The GitHub repository Maria-120904/Lane-Detection contains a labelled image folder "images" with 5 categories: intersection, left curve, no visible path, right curve, straight. Examples follow, each with its label.

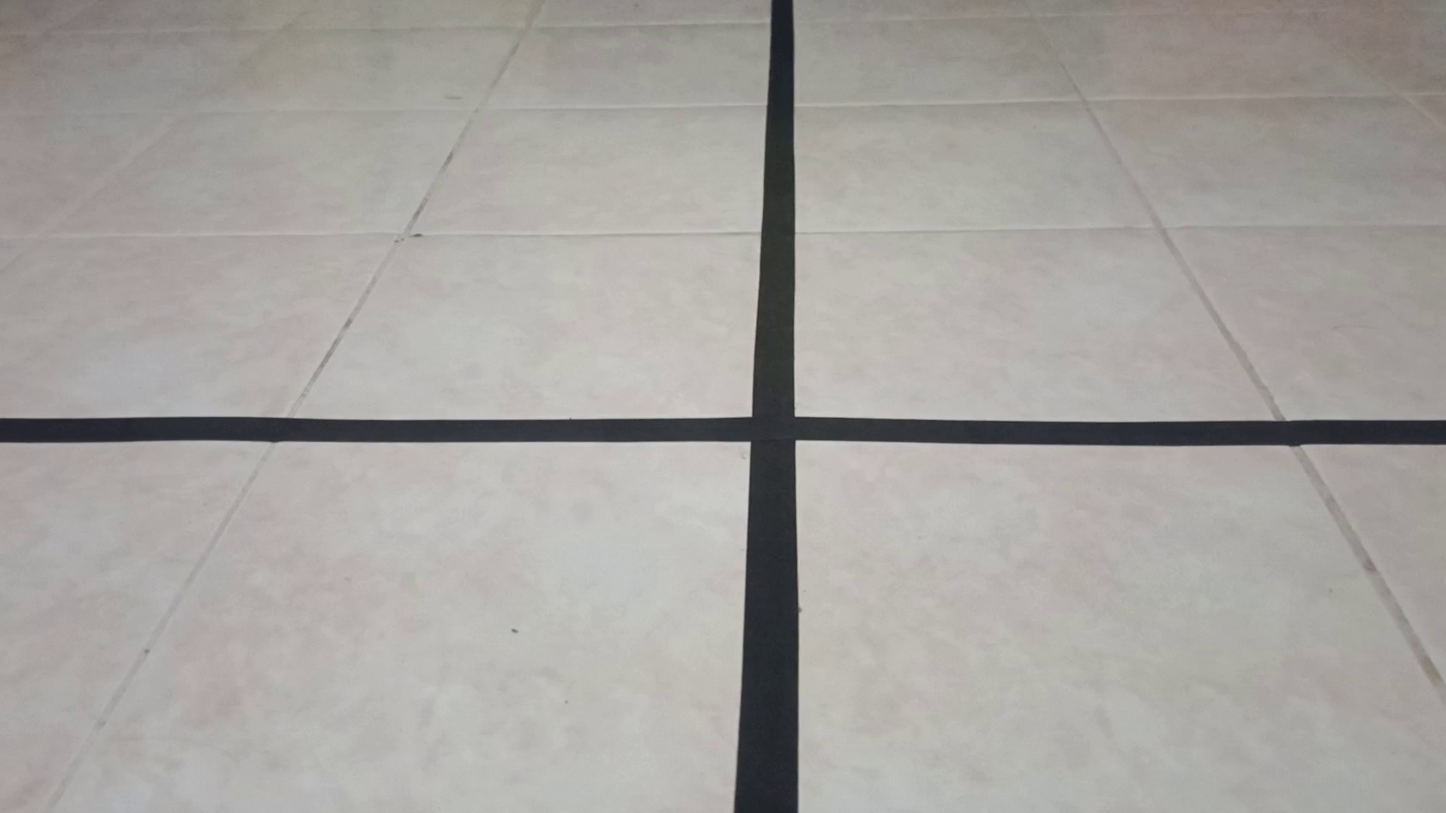
Label: intersection

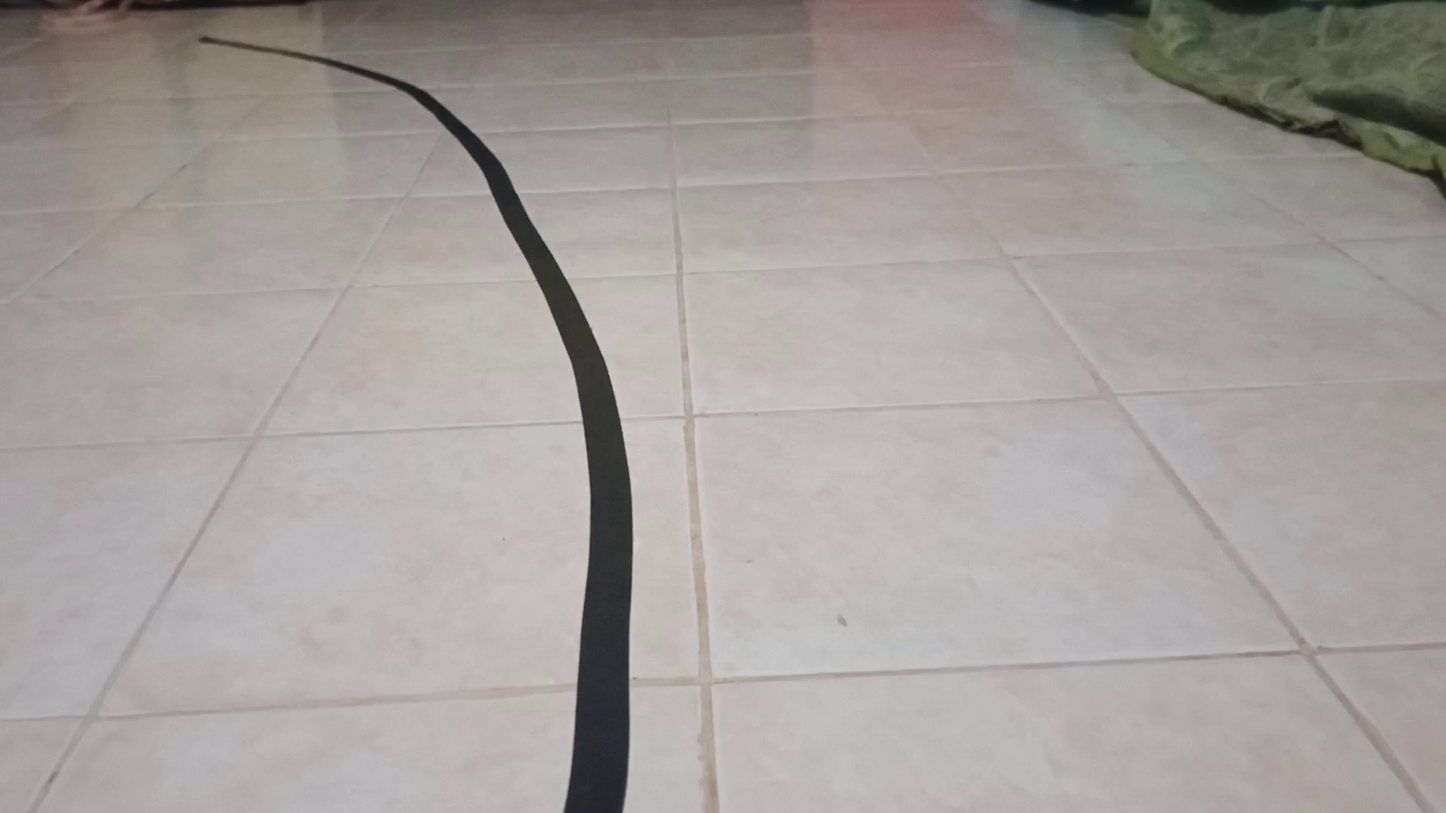
Label: left curve

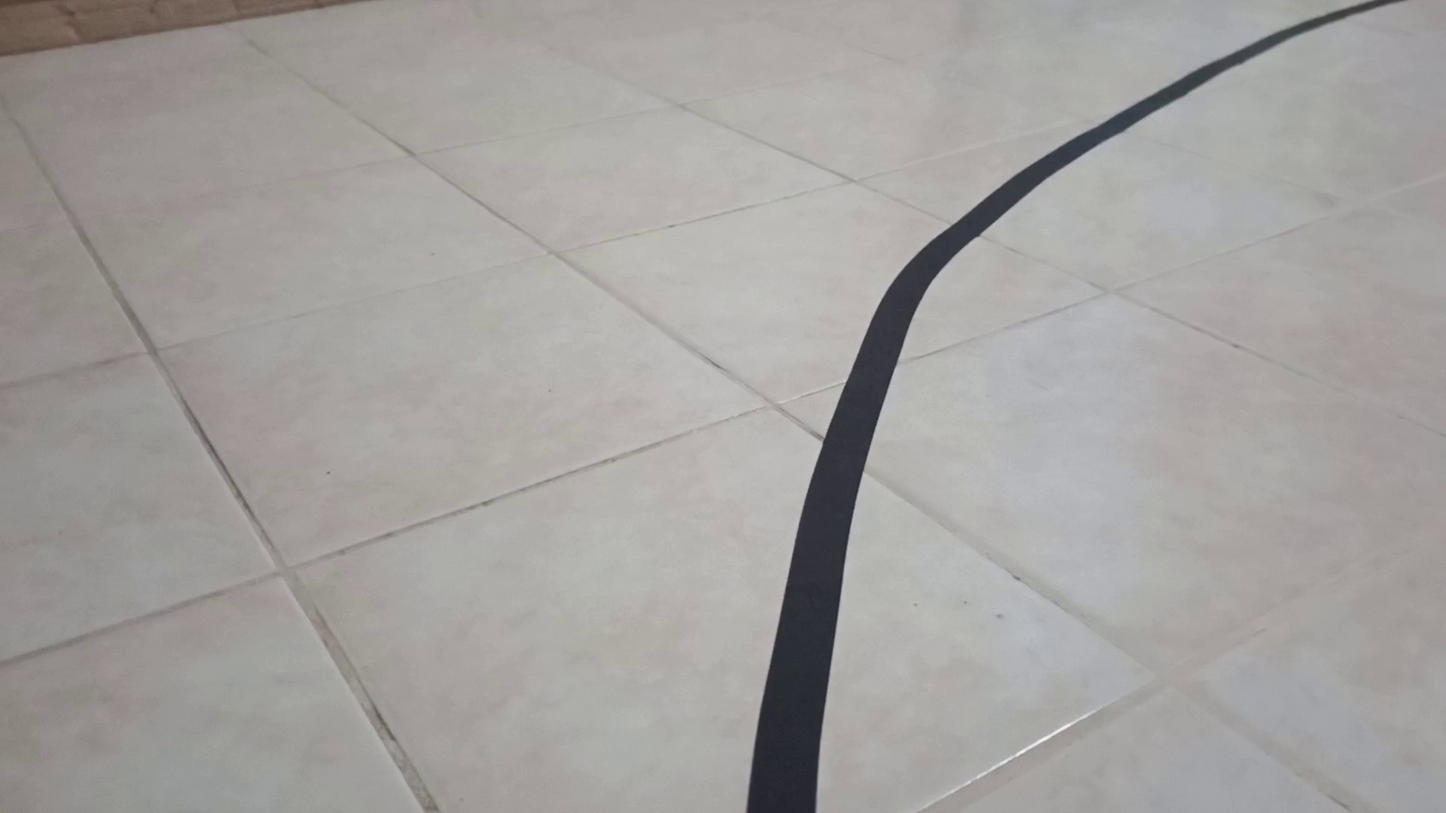
Label: right curve

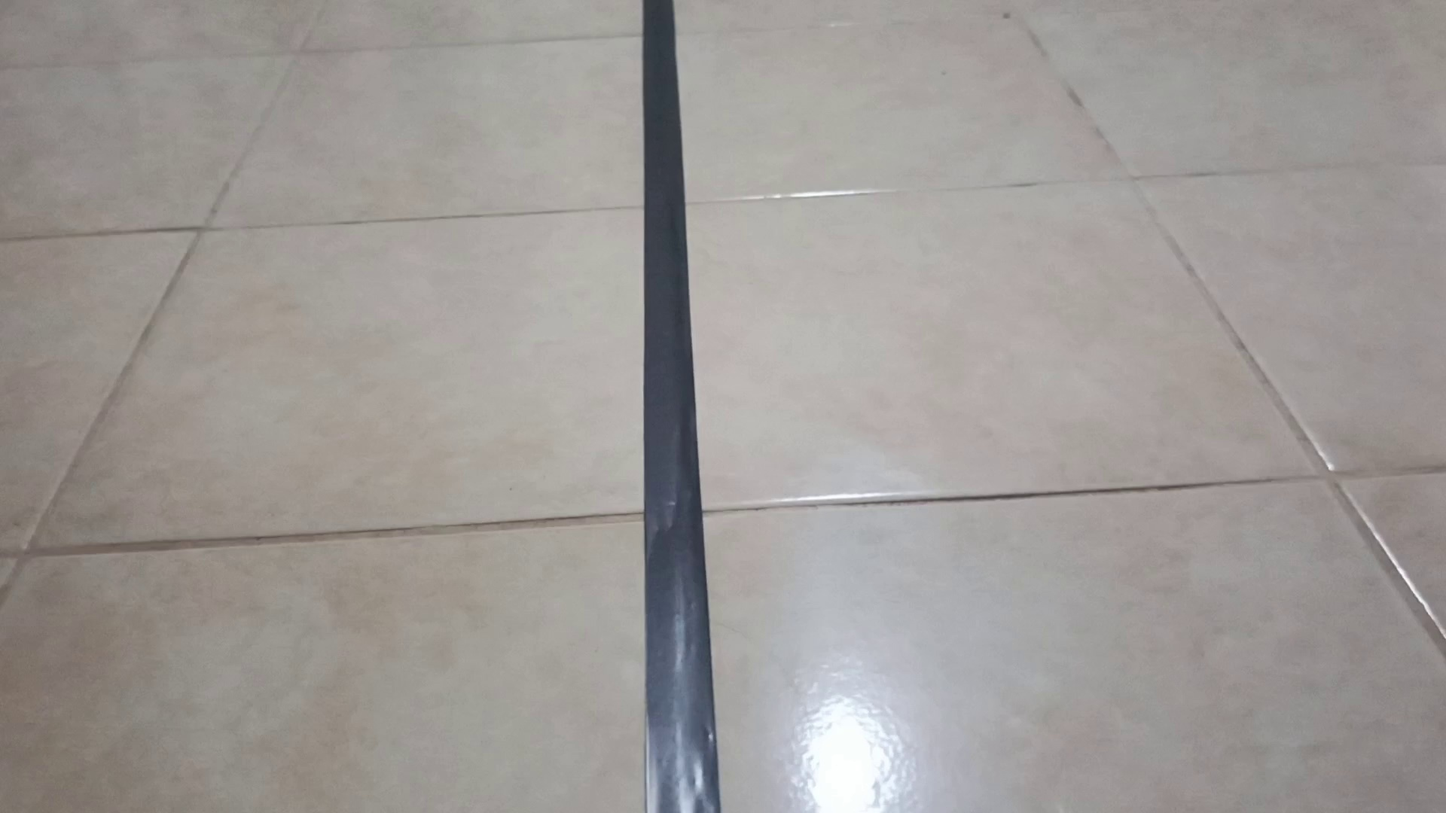
Label: straight

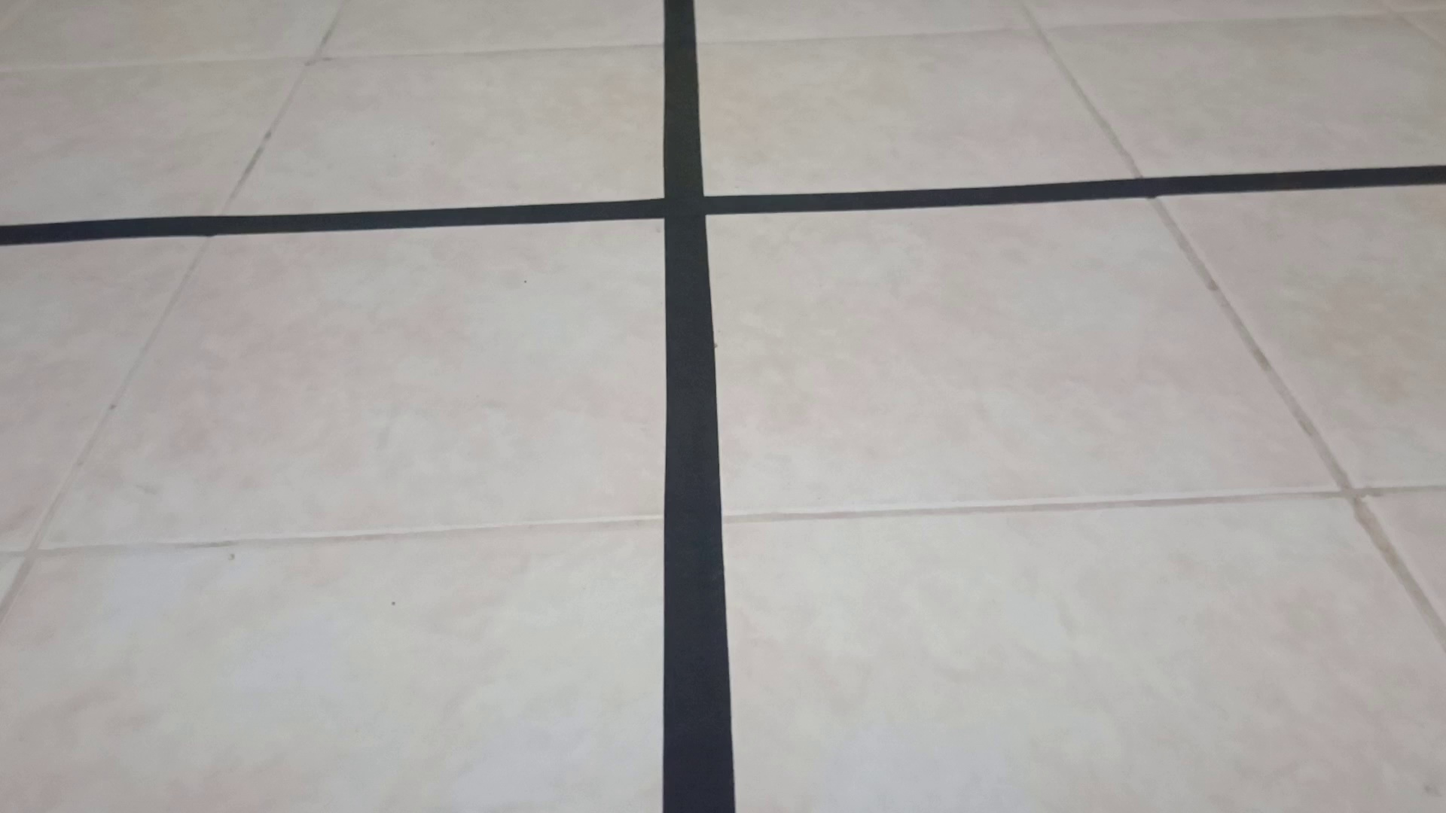
Label: intersection

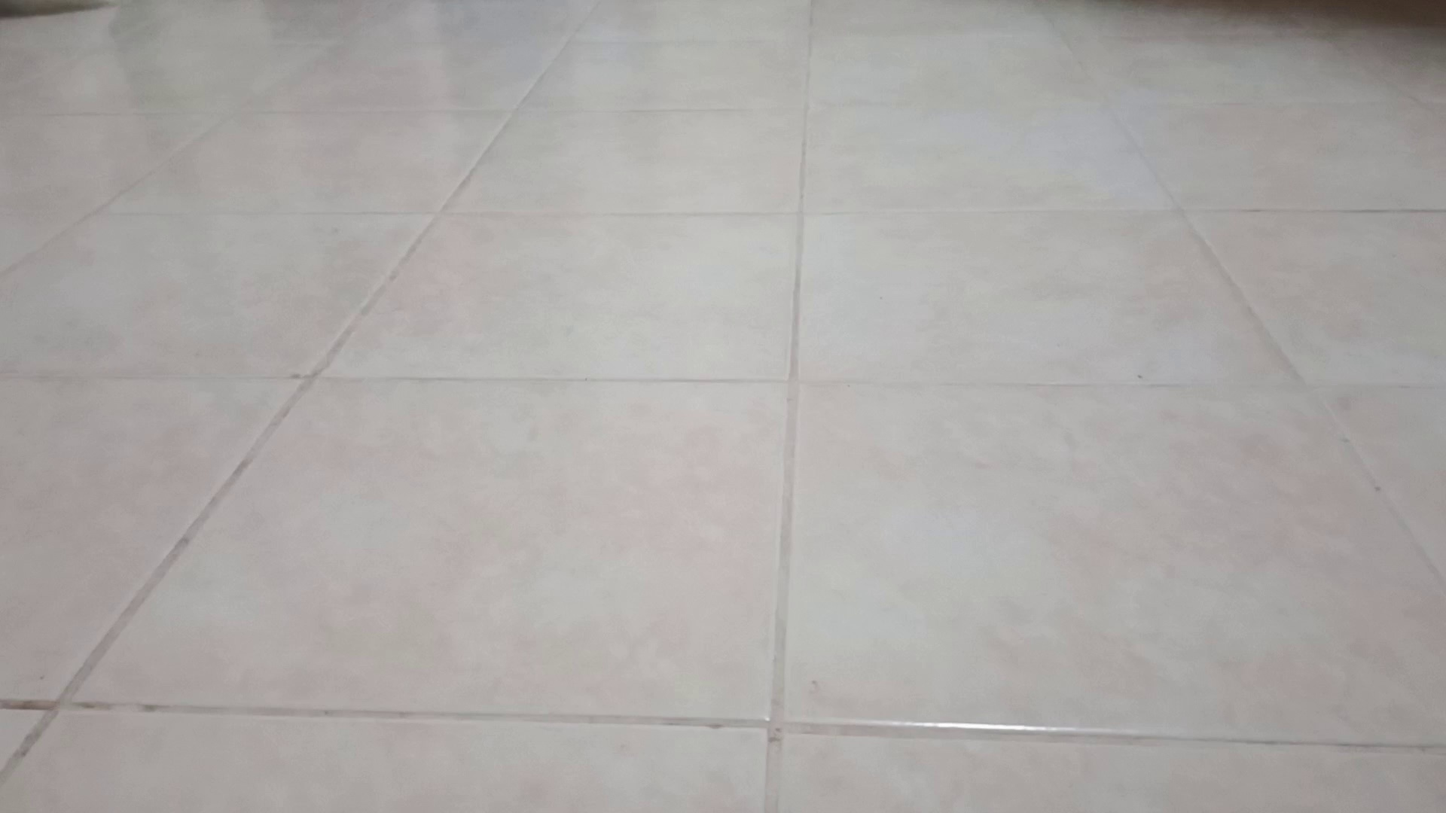
Label: no visible path
